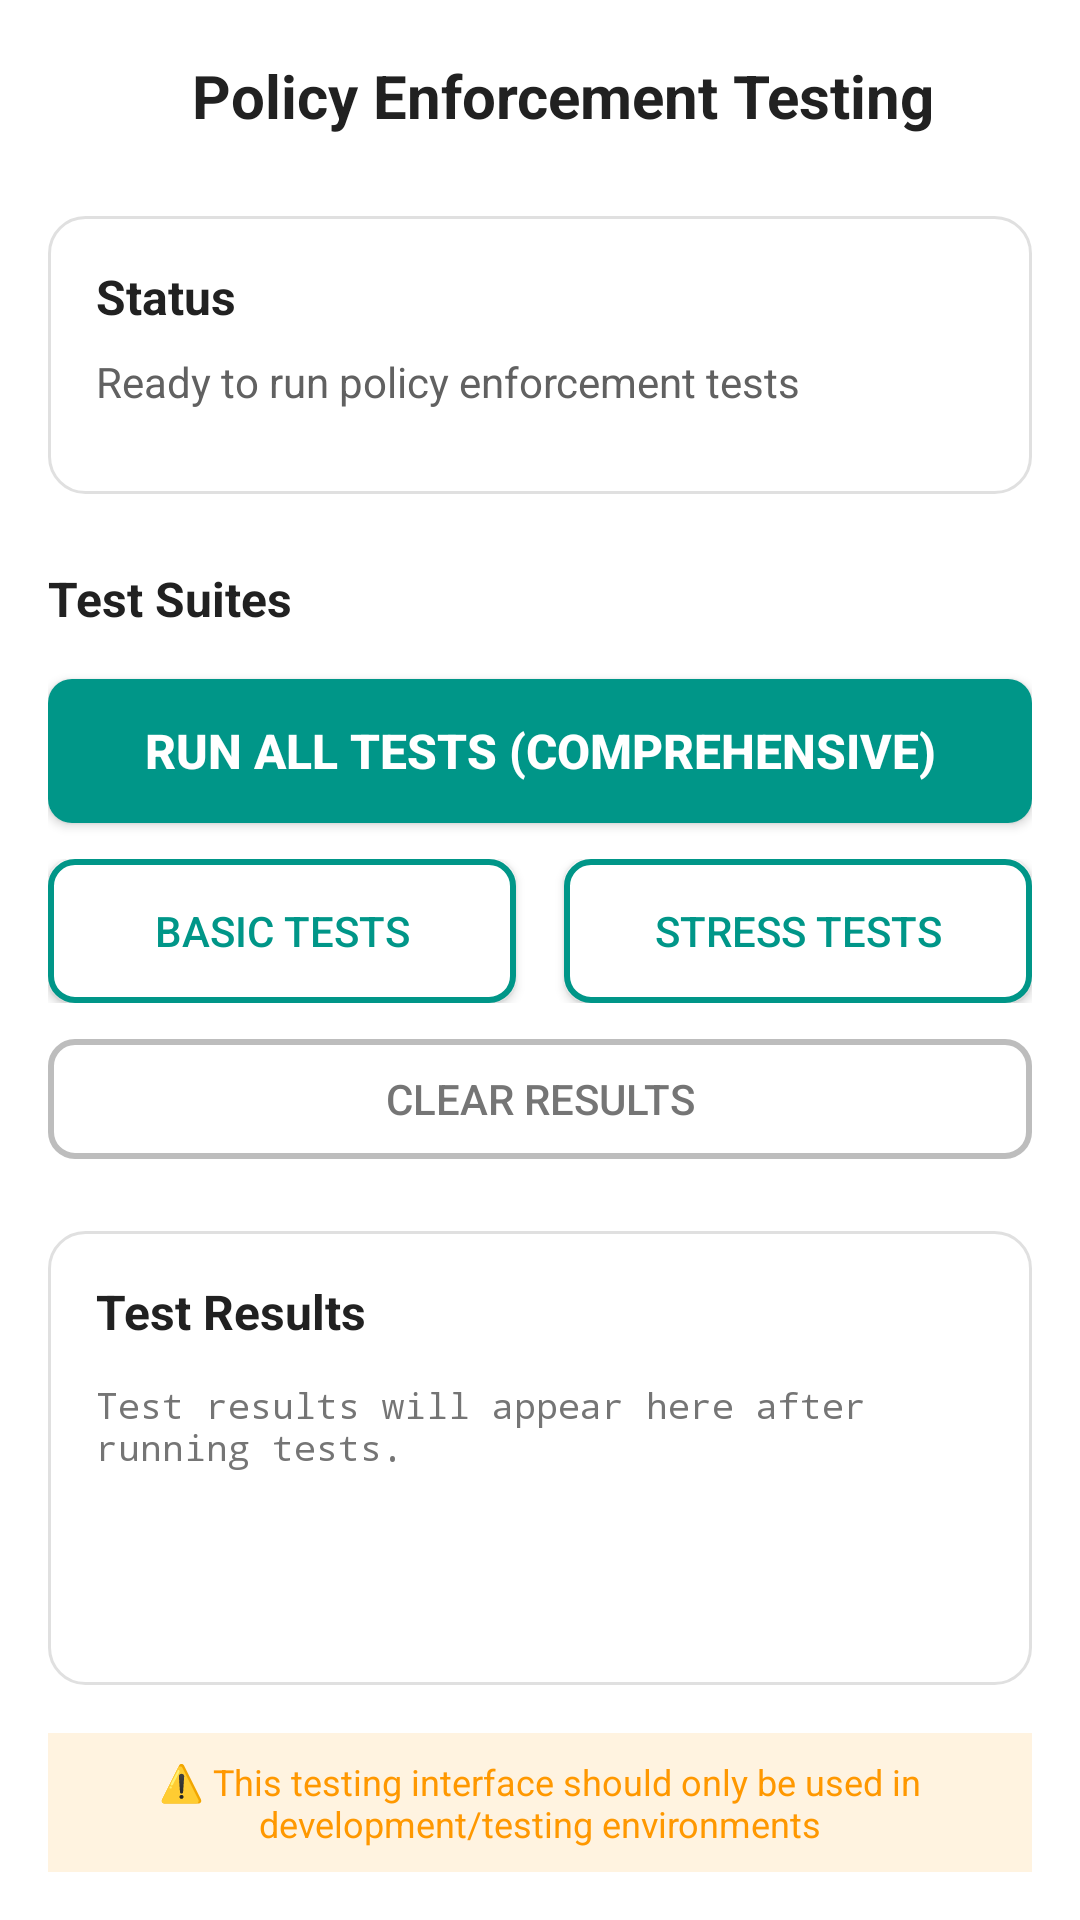

Reconstruct the res/layout file that produces this screen, plus the resources it refers to.
<!-- AndroidManifest.xml: activity theme Theme.ShieldKids -->
<!-- res/layout/activity_policy_test.xml -->
<?xml version="1.0" encoding="utf-8"?>
<LinearLayout xmlns:android="http://schemas.android.com/apk/res/android"
    android:layout_width="match_parent"
    android:layout_height="match_parent"
    android:orientation="vertical"
    android:background="@color/white"
    android:padding="16dp">

    
    <LinearLayout
        android:layout_width="match_parent"
        android:layout_height="wrap_content"
        android:orientation="horizontal"
        android:gravity="center_vertical"
        android:layout_marginBottom="24dp">

        <ImageView
            android:id="@+id/btnBack"
            android:layout_width="32dp"
            android:layout_height="32dp"
            android:src="@drawable/ic_arrow_back"
            android:background="?android:attr/selectableItemBackgroundBorderless"
            android:clickable="true"
            android:focusable="true"
            android:contentDescription="Back"
            android:layout_marginEnd="16dp" />

        <TextView
            android:id="@+id/toolbarTitle"
            android:layout_width="0dp"
            android:layout_height="wrap_content"
            android:layout_weight="1"
            android:text="Policy Enforcement Testing"
            android:textSize="20sp"
            android:textStyle="bold"
            android:textColor="@color/gray_900" />

    </LinearLayout>

    
    <LinearLayout
        android:layout_width="match_parent"
        android:layout_height="wrap_content"
        android:orientation="vertical"
        android:background="@drawable/card_background"
        android:padding="16dp"
        android:layout_marginBottom="24dp">

        <TextView
            android:layout_width="wrap_content"
            android:layout_height="wrap_content"
            android:text="Status"
            android:textSize="16sp"
            android:textStyle="bold"
            android:textColor="@color/gray_900"
            android:layout_marginBottom="8dp" />

        <TextView
            android:id="@+id/tvStatus"
            android:layout_width="match_parent"
            android:layout_height="wrap_content"
            android:text="Ready to run policy enforcement tests"
            android:textSize="14sp"
            android:textColor="@color/gray_700"
            android:layout_marginBottom="12dp" />

        <ProgressBar
            android:id="@+id/progressBar"
            android:layout_width="match_parent"
            android:layout_height="4dp"
            android:layout_marginTop="8dp"
            android:visibility="gone"
            style="@style/Widget.AppCompat.ProgressBar.Horizontal"
            android:indeterminate="true" />

    </LinearLayout>

    
    <LinearLayout
        android:layout_width="match_parent"
        android:layout_height="wrap_content"
        android:orientation="vertical"
        android:layout_marginBottom="24dp">

        <TextView
            android:layout_width="wrap_content"
            android:layout_height="wrap_content"
            android:text="Test Suites"
            android:textSize="16sp"
            android:textStyle="bold"
            android:textColor="@color/gray_900"
            android:layout_marginBottom="16dp" />

        <Button
            android:id="@+id/btnRunAllTests"
            android:layout_width="match_parent"
            android:layout_height="48dp"
            android:text="Run All Tests (Comprehensive)"
            android:textSize="16sp"
            android:textStyle="bold"
            android:textColor="@color/white"
            android:background="@drawable/button_primary"
            android:layout_marginBottom="12dp" />

        <LinearLayout
            android:layout_width="match_parent"
            android:layout_height="wrap_content"
            android:orientation="horizontal">

            <Button
                android:id="@+id/btnRunBasicTests"
                android:layout_width="0dp"
                android:layout_height="48dp"
                android:layout_weight="1"
                android:text="Basic Tests"
                android:textSize="14sp"
                android:textColor="@color/teal_500"
                android:background="@drawable/button_outline_teal"
                android:layout_marginEnd="8dp" />

            <Button
                android:id="@+id/btnRunStressTests"
                android:layout_width="0dp"
                android:layout_height="48dp"
                android:layout_weight="1"
                android:text="Stress Tests"
                android:textSize="14sp"
                android:textColor="@color/teal_500"
                android:background="@drawable/button_outline_teal"
                android:layout_marginStart="8dp" />

        </LinearLayout>

        <Button
            android:id="@+id/btnClearResults"
            android:layout_width="match_parent"
            android:layout_height="40dp"
            android:text="Clear Results"
            android:textSize="14sp"
            android:textColor="@color/gray_600"
            android:background="@drawable/button_outline_gray"
            android:layout_marginTop="12dp" />

    </LinearLayout>

    
    <LinearLayout
        android:layout_width="match_parent"
        android:layout_height="0dp"
        android:layout_weight="1"
        android:orientation="vertical"
        android:background="@drawable/card_background"
        android:padding="16dp">

        <TextView
            android:layout_width="wrap_content"
            android:layout_height="wrap_content"
            android:text="Test Results"
            android:textSize="16sp"
            android:textStyle="bold"
            android:textColor="@color/gray_900"
            android:layout_marginBottom="12dp" />

        <ScrollView
            android:layout_width="match_parent"
            android:layout_height="0dp"
            android:layout_weight="1">

            <TextView
                android:id="@+id/tvResults"
                android:layout_width="match_parent"
                android:layout_height="wrap_content"
                android:text="Test results will appear here after running tests."
                android:textSize="12sp"
                android:textColor="@color/gray_600"
                android:fontFamily="monospace"
                android:textIsSelectable="true" />

        </ScrollView>

    </LinearLayout>

    
    <TextView
        android:layout_width="match_parent"
        android:layout_height="wrap_content"
        android:text="⚠️ This testing interface should only be used in development/testing environments"
        android:textSize="12sp"
        android:textColor="@color/orange"
        android:background="@color/orange_light"
        android:padding="8dp"
        android:layout_marginTop="16dp"
        android:gravity="center" />

</LinearLayout>
<!-- resources referenced by this layout -->
<resources>
  <color name="gray_600">#FF757575</color>
  <color name="gray_700">#FF616161</color>
  <color name="gray_900">#FF212121</color>
  <color name="orange">#FFFF9800</color>
  <color name="orange_light">#FFFFF3E0</color>
  <color name="teal_500">#FF009688</color>
  <color name="white">#FFFFFFFF</color>
  <!-- drawable button_outline_gray (drawable) -->
  <?xml version="1.0" encoding="utf-8"?>
  <shape xmlns:android="http://schemas.android.com/apk/res/android"
      android:shape="rectangle">
      
      <stroke
          android:width="2dp"
          android:color="@color/gray_400" />
      
      <solid android:color="@android:color/transparent" />
      
      <corners android:radius="8dp" />
      
  </shape>
  <!-- drawable button_outline_teal (drawable) -->
  <?xml version="1.0" encoding="utf-8"?>
  <shape xmlns:android="http://schemas.android.com/apk/res/android"
      android:shape="rectangle">
      <solid android:color="@color/white" />
      <stroke
          android:width="2dp"
          android:color="@color/teal_500" />
      <corners android:radius="8dp" />
  </shape>
  <!-- drawable button_primary (drawable) -->
  <?xml version="1.0" encoding="utf-8"?>
  <shape xmlns:android="http://schemas.android.com/apk/res/android"
      android:shape="rectangle">
      <solid android:color="@color/teal_500" />
      <corners android:radius="8dp" />
  </shape>
  <!-- drawable card_background (drawable) -->
  <?xml version="1.0" encoding="utf-8"?>
  <shape xmlns:android="http://schemas.android.com/apk/res/android"
      android:shape="rectangle">
      <solid android:color="@color/white" />
      <corners android:radius="12dp" />
      <stroke
          android:width="1dp"
          android:color="@color/gray_300" />
  </shape>
  <style name="Theme.ShieldKids" parent="Theme.MaterialComponents.Light.NoActionBar">
          <item name="colorPrimary">@color/teal_500</item>
          <item name="colorPrimaryDark">@color/teal_700</item>
          <item name="colorAccent">@color/teal_500</item>
          <item name="android:statusBarColor">@color/white</item>
          <item name="android:windowLightStatusBar">true</item>
          <item name="android:windowLayoutInDisplayCutoutMode">shortEdges</item>
          <item name="android:fitsSystemWindows">true</item>
          <item name="bottomSheetDialogTheme">@style/ThemeOverlay.ShieldKids.BottomSheetDialog</item>
      </style>
  <color name="gray_400">#FFBDBDBD</color>
  <color name="gray_300">#FFE0E0E0</color>
  <color name="teal_700">#FF018786</color>
  <style name="ThemeOverlay.ShieldKids.BottomSheetDialog" parent="ThemeOverlay.MaterialComponents.BottomSheetDialog">
          <item name="colorPrimary">@color/teal_500</item>
          <item name="colorSecondary">@color/teal_500</item>
          <item name="colorSurface">@color/white</item>
          <item name="colorOnSurface">@color/gray_900</item>
      </style>
</resources>
